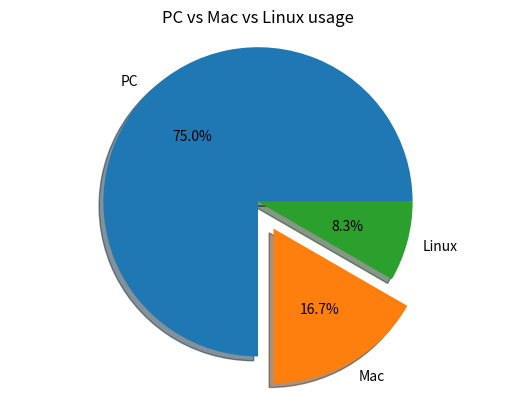

Reproduce this figure in Python.
from matplotlib import pyplot

#1 prepare data
machine_counts = [18, 4, 2]

#2 prepare labels
machine_names = ["PC", "Mac", "Linux"]
#3 draw pie
pyplot.pie(machine_counts, labels = machine_names, autopct="%.1f%%",shadow= True,explode=[0, 0.2, 0])
pyplot.title("PC vs Mac vs Linux usage")
pyplot.axis("equal")

#4 show
pyplot.show()